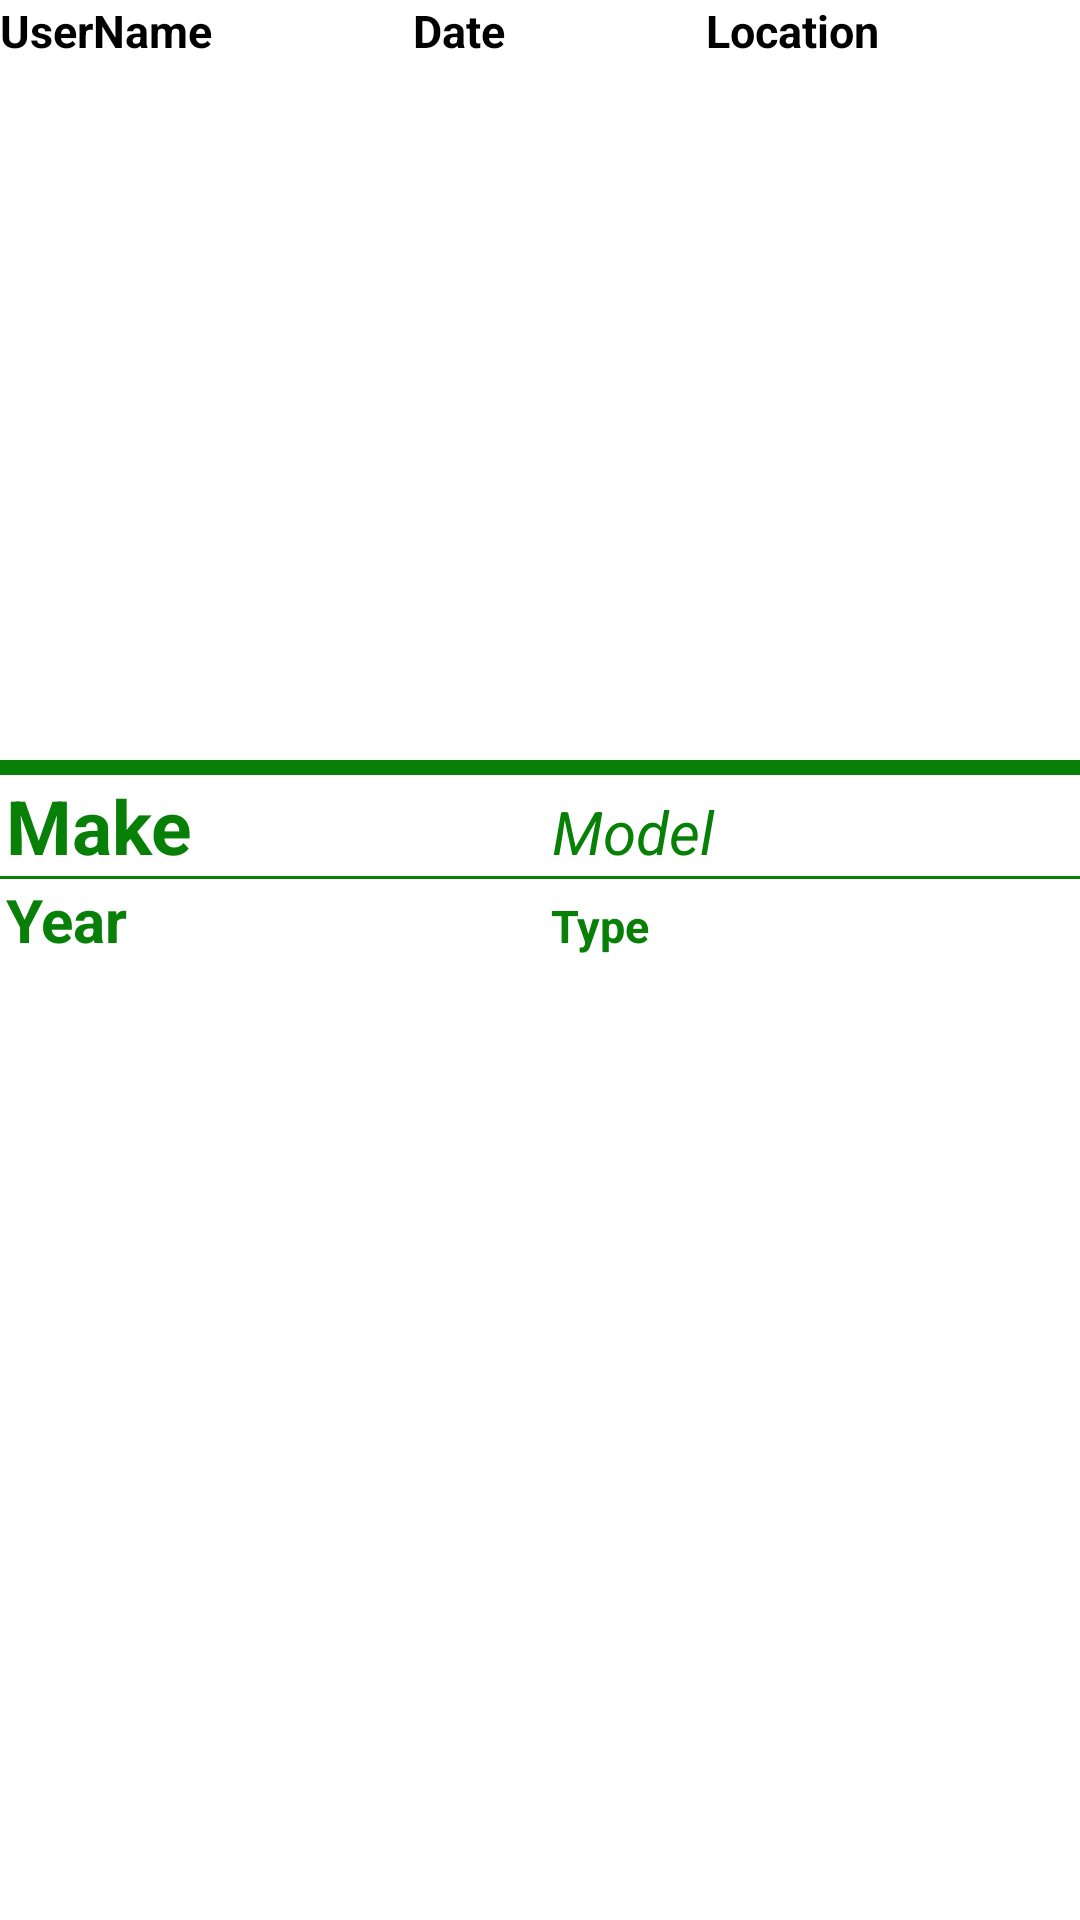

Reconstruct the res/layout file that produces this screen, plus the resources it refers to.
<!-- AndroidManifest.xml: application theme Theme.MyDreamCar -->
<!-- res/layout/home_car_view.xml -->
<?xml version="1.0" encoding="utf-8"?>
<RelativeLayout xmlns:android="http://schemas.android.com/apk/res/android"
    xmlns:app="http://schemas.android.com/apk/res-auto"
    xmlns:tools="http://schemas.android.com/tools"
    android:layout_width="match_parent"
    android:layout_height="wrap_content"
    android:layout_marginTop="10dp">

    <LinearLayout
        android:id="@+id/linearLayoutPostHome"
        android:layout_width="match_parent"
        android:layout_height="wrap_content"
        android:orientation="vertical">

        <LinearLayout
            android:id="@+id/linearLayoutH0Home"
            android:layout_width="match_parent"
            android:layout_height="match_parent"
            android:orientation="horizontal">


            <TextView
                android:id="@+id/usernameHome"
                android:layout_width="wrap_content"
                android:layout_height="wrap_content"
                android:layout_weight="1"
                android:text="UserName"
                android:textColor="@color/black"
                android:textSize="15dp"
                android:textStyle="bold" />

            <TextView
                android:id="@+id/dateHome"
                android:layout_width="wrap_content"
                android:layout_height="wrap_content"
                android:layout_weight="1"
                android:text="Date"
                android:textColor="@color/black"
                android:textSize="15dp"
                android:textStyle="bold" />

            <TextView
                android:id="@+id/locationHome"
                android:layout_width="wrap_content"
                android:layout_height="wrap_content"
                android:layout_weight="1"
                android:textColor="@color/black"
                android:textSize="15dp"
                android:textStyle="bold"
                android:text="Location" />
        </LinearLayout>

        <ImageView
            android:id="@+id/carImageHome"
            android:layout_width="match_parent"
            android:layout_height="233dp"

            tools:srcCompat="@tools:sample/avatars" />

        <ImageView
            android:id="@+id/imageView4"
            android:layout_width="match_parent"
            android:layout_height="5dp"
            android:background="@color/green_cool"
            tools:srcCompat="@drawable/green_line" />

        <LinearLayout
            android:id="@+id/linearLayoutH1Home"
            android:layout_width="match_parent"
            android:layout_height="wrap_content"
            android:layout_marginRight="2dp"
            android:layout_marginLeft="2dp"
            android:orientation="horizontal">

            <TextView
                android:id="@+id/carMakeHome"
                android:layout_width="wrap_content"
                android:layout_height="wrap_content"
                android:layout_weight="1"
                android:text="Make"
                android:textColor="@color/green_cool"
                android:textSize="25dp"
                android:textStyle="bold" />

            <TextView
                android:id="@+id/carModelHome"
                android:layout_width="wrap_content"
                android:layout_height="wrap_content"
                android:layout_weight="1"
                android:text="Model"
                android:textColor="@color/green_cool"
                android:textSize="20dp"
                android:textStyle="italic" />
        </LinearLayout>
        <ImageView
            android:id="@+id/imageView7"
            android:layout_width="match_parent"
            android:layout_height="1dp"
            android:background="@color/green_cool"
            tools:srcCompat="@drawable/green_line" />
        <LinearLayout
            android:id="@+id/linearLayoutH2Home"
            android:layout_width="match_parent"
            android:layout_height="wrap_content"
            android:background="#ffffff"
            android:layout_marginRight="2dp"
            android:layout_marginLeft="2dp"
            android:orientation="horizontal">

            <TextView
                android:id="@+id/carYearHome"
                android:layout_width="wrap_content"
                android:layout_height="wrap_content"
                android:layout_weight="1"
                android:text="Year"
                android:textColor="@color/green_cool"
                android:textSize="20dp"
                android:textStyle="bold" />

            <TextView
                android:id="@+id/carTypeHome"
                android:layout_width="wrap_content"
                android:layout_height="wrap_content"
                android:layout_weight="1"
                android:text="Type"
                android:textColor="@color/green_cool"
                android:textSize="15dp"
                android:textStyle="bold" />
        </LinearLayout>



    </LinearLayout>

</RelativeLayout>
<!-- resources referenced by this layout -->
<resources>
  <color name="black">#FF000000</color>
  <color name="green_cool">#088008</color>
  <!-- drawable green_line: png bitmap (drawable-xhdpi, 1108 bytes) -->
  <style name="Theme.MyDreamCar" parent="Theme.MaterialComponents.DayNight.NoActionBar">
          
          <item name="colorPrimary">@color/green_cool</item>
          <item name="colorPrimaryVariant">@color/purple_700</item>
          <item name="colorOnPrimary">@color/white</item>
          
          <item name="colorSecondary">@color/teal_200</item>
          <item name="colorSecondaryVariant">@color/teal_700</item>
          <item name="colorOnSecondary">@color/black</item>
          
          <item name="android:statusBarColor">?attr/colorPrimaryVariant</item>
          
          <item name="android:windowIsTranslucent">true</item>
      </style>
  <color name="purple_700">#FF3700B3</color>
  <color name="white">#FFFFFFFF</color>
  <color name="teal_200">#FF03DAC5</color>
  <color name="teal_700">#FF018786</color>
</resources>
